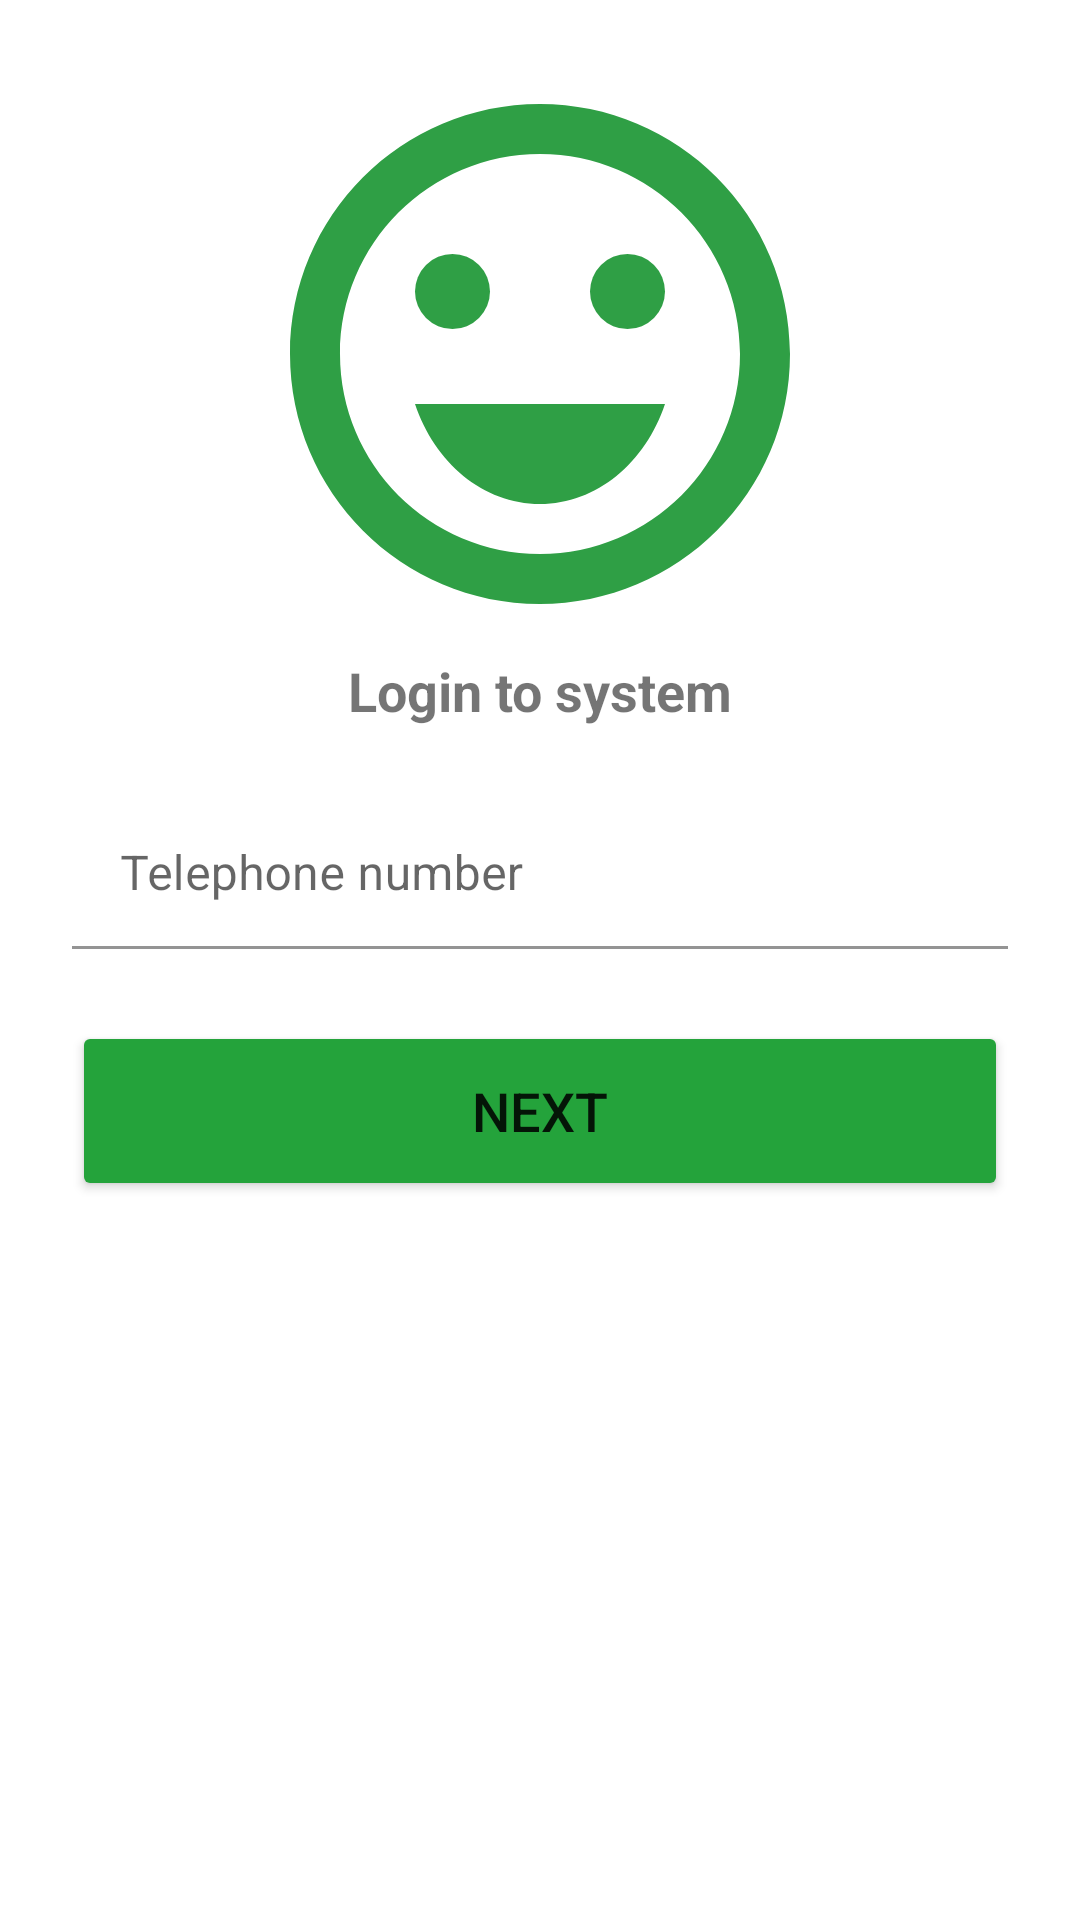

Android layout source for this screen:
<!-- AndroidManifest.xml: application theme Theme.TeamWork -->
<!-- res/layout/fragment_register1.xml -->
<?xml version="1.0" encoding="utf-8"?>
<androidx.constraintlayout.widget.ConstraintLayout xmlns:android="http://schemas.android.com/apk/res/android"
    xmlns:app="http://schemas.android.com/apk/res-auto"
    xmlns:tools="http://schemas.android.com/tools"
    android:layout_width="match_parent"
    android:layout_height="match_parent"
    tools:context=".presentation.register_fragments.RegisterFragment1">

    <ImageView
        android:id="@+id/avatar3"
        android:layout_width="200dp"
        android:layout_height="200dp"
        android:layout_alignParentStart="true"
        android:layout_alignParentTop="true"
        android:layout_margin="18dp"
        android:background="@drawable/ic_avatar"
        app:layout_constraintEnd_toEndOf="parent"
        app:layout_constraintStart_toStartOf="parent"
        app:layout_constraintTop_toTopOf="parent" />

    <TextView
        android:id="@+id/text_enter_email_password"
        android:layout_width="wrap_content"
        android:layout_height="wrap_content"
        android:text="@string/login_to_system"
        android:textSize="18sp"
        android:textStyle="bold"
        app:layout_constraintEnd_toEndOf="parent"
        app:layout_constraintStart_toStartOf="parent"
        app:layout_constraintTop_toBottomOf="@id/avatar3" />

    <com.google.android.material.textfield.TextInputLayout
        android:id="@+id/til_email"
        android:layout_width="0dp"
        android:layout_height="wrap_content"
        android:layout_margin="24dp"
        app:layout_constraintEnd_toEndOf="parent"
        app:layout_constraintStart_toStartOf="parent"
        app:layout_constraintTop_toBottomOf="@id/text_enter_email_password">

        <com.google.android.material.textfield.TextInputEditText
            android:id="@+id/et_first_name"
            android:layout_width="match_parent"
            android:layout_height="50dp"
            android:background="@color/white"
            android:hint="@string/telephone_number"
            android:inputType="number"
            android:textColor="@color/black" />

    </com.google.android.material.textfield.TextInputLayout>

    <Button
        android:id="@+id/btn_next_reg1"
        android:layout_width="match_parent"
        android:layout_height="60dp"
        android:layout_margin="24dp"
        android:backgroundTint="@color/green"
        android:text="@string/next"
        android:textSize="18sp"
        app:layout_constraintEnd_toEndOf="parent"
        app:layout_constraintStart_toStartOf="parent"
        app:layout_constraintTop_toBottomOf="@id/til_email" />


</androidx.constraintlayout.widget.ConstraintLayout>
<!-- resources referenced by this layout -->
<resources>
  <color name="black">#FF000000</color>
  <color name="green">#24A33B</color>
  <color name="white">#FFFFFFFF</color>
  <!-- drawable ic_avatar (drawable) -->
  <vector android:height="24dp" android:tint="#2F9F45"
      android:viewportHeight="24" android:viewportWidth="24"
      android:width="24dp" xmlns:android="http://schemas.android.com/apk/res/android">
      <path android:fillColor="@android:color/white" android:pathData="M15.5,9.5m-1.5,0a1.5,1.5 0,1 1,3 0a1.5,1.5 0,1 1,-3 0"/>
      <path android:fillColor="@android:color/white" android:pathData="M8.5,9.5m-1.5,0a1.5,1.5 0,1 1,3 0a1.5,1.5 0,1 1,-3 0"/>
      <path android:fillColor="@android:color/white" android:pathData="M11.99,2C6.47,2 2,6.48 2,12s4.47,10 9.99,10C17.52,22 22,17.52 22,12S17.52,2 11.99,2zM12,20c-4.42,0 -8,-3.58 -8,-8s3.58,-8 8,-8 8,3.58 8,8 -3.58,8 -8,8zM7,14c0.78,2.34 2.72,4 5,4s4.22,-1.66 5,-4L7,14z"/>
  </vector>
  <string name="login_to_system">Login to system</string>
  <string name="next">next</string>
  <string name="telephone_number">Telephone number</string>
  <style name="Theme.TeamWork" parent="Theme.MaterialComponents.DayNight.DarkActionBar">
          
          <item name="colorPrimary">@color/purple_500</item>
          <item name="colorPrimaryVariant">@color/purple_700</item>
          <item name="colorOnPrimary">@color/white</item>
          
          <item name="colorSecondary">@color/teal_200</item>
          <item name="colorSecondaryVariant">@color/teal_700</item>
          <item name="colorOnSecondary">@color/black</item>
          
          <item name="android:statusBarColor">?attr/colorPrimaryVariant</item>
          
      </style>
  <color name="purple_500">#FF6200EE</color>
  <color name="purple_700">#24A33B</color>
  <color name="teal_200">#FF03DAC5</color>
  <color name="teal_700">#FF018786</color>
</resources>
